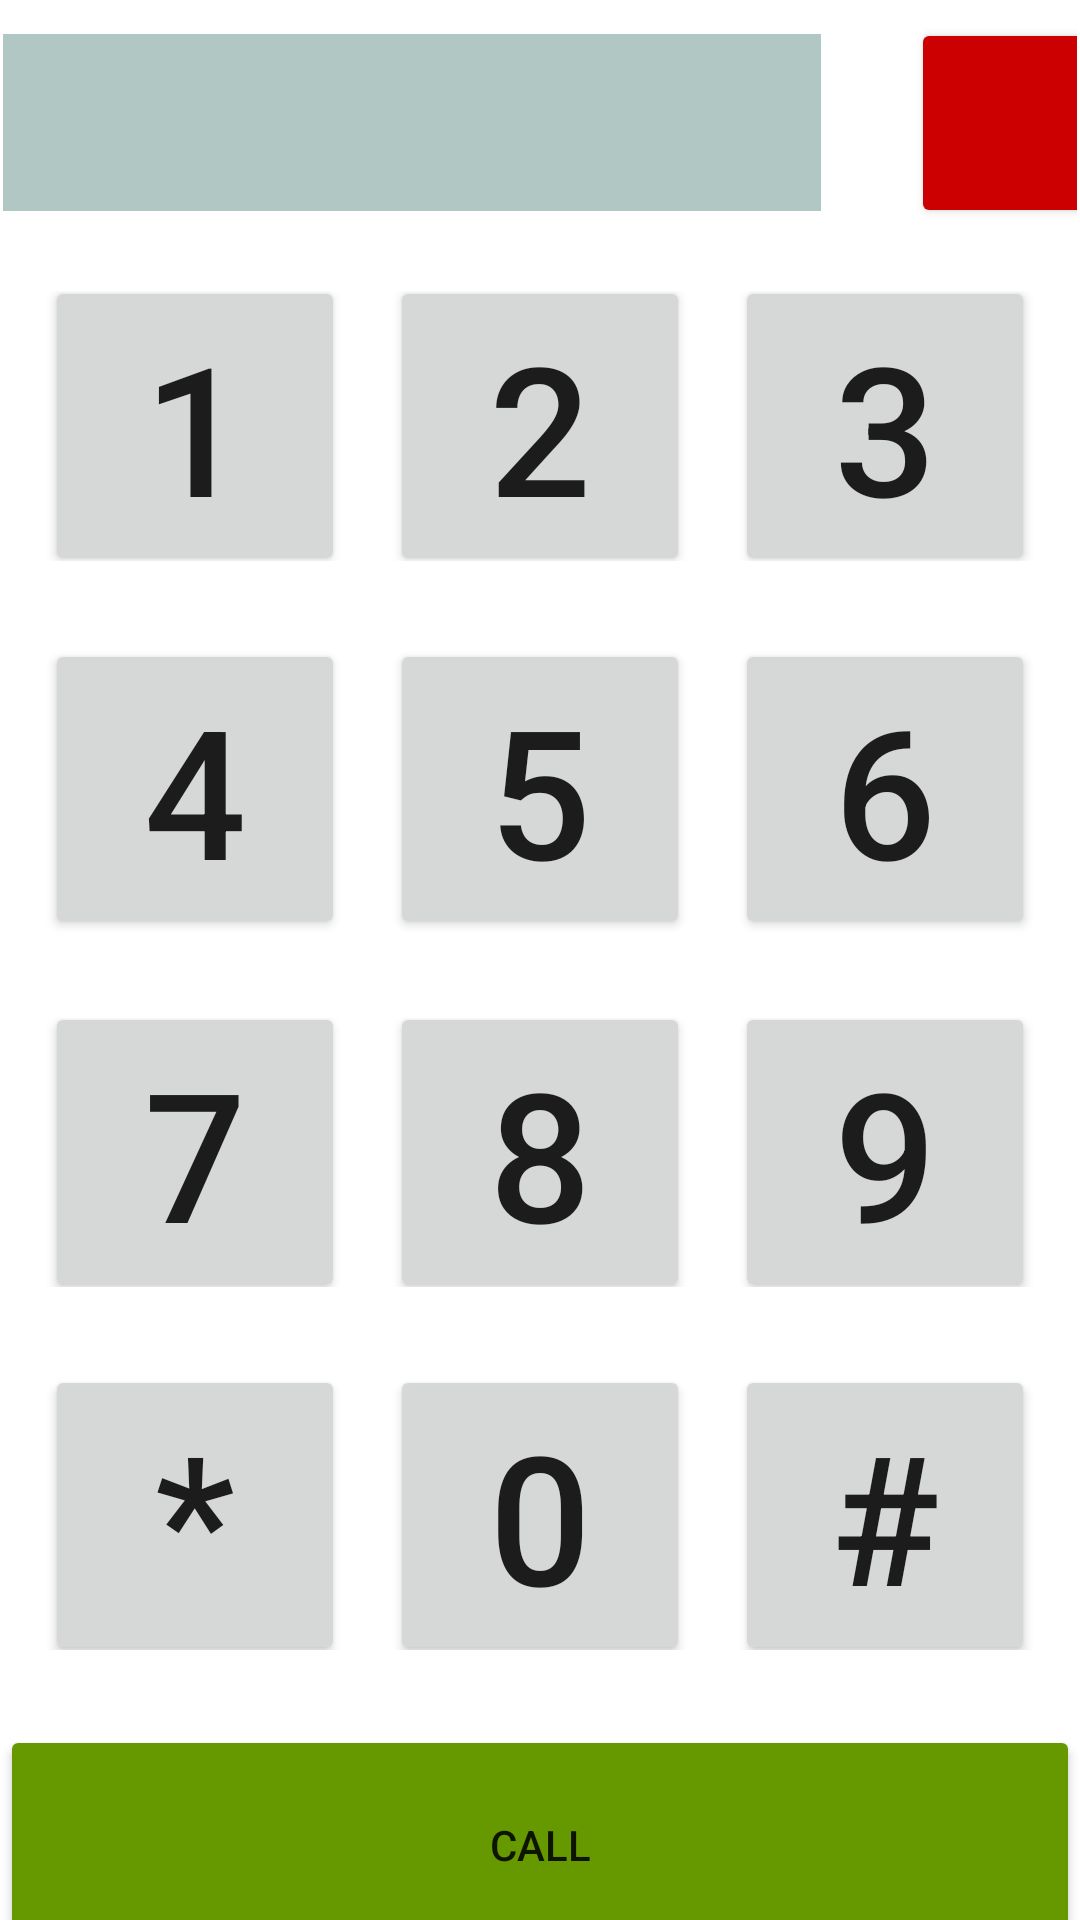

Write the Android layout XML for this screen, with the resource values it uses.
<!-- AndroidManifest.xml: application theme Theme.AndroidLauncherProject -->
<!-- res/layout/activity_dial.xml -->
<?xml version="1.0" encoding="utf-8"?>
<androidx.constraintlayout.widget.ConstraintLayout xmlns:android="http://schemas.android.com/apk/res/android"
    xmlns:app="http://schemas.android.com/apk/res-auto"
    xmlns:tools="http://schemas.android.com/tools"
    android:layout_width="match_parent"
    android:layout_height="match_parent"
    tools:context=".DialActivity">

    <LinearLayout
        android:id="@+id/linearLayout"
        android:layout_width="match_parent"
        android:layout_height="80dp"
        android:layout_marginTop="1dp"
        android:gravity="center"
        android:orientation="horizontal"
        android:padding="1dp"
        app:layout_constraintTop_toTopOf="parent">

        <TextView
            android:id="@+id/phoneInp"
            android:layout_width="285dp"
            android:layout_height="59dp"
            android:layout_marginRight="30dp"
            android:background="#B1C7C3"
            android:textAlignment="center"
            android:textAppearance="@style/TextAppearance.AppCompat.Large"
            android:textSize="43sp"
            android:textStyle="bold" />

        <Button
            android:id="@+id/backBtn"
            android:layout_width="68dp"
            android:layout_height="70dp"
            android:backgroundTint="@android:color/holo_red_dark"
            android:onClick="deleteChar"
            android:textSize="50sp"
            app:icon="@android:drawable/ic_input_delete"
            app:iconSize="50dp"
            app:iconTint="#FFFFFF" />

    </LinearLayout>

    <LinearLayout
        android:id="@+id/linearLayout2"
        android:layout_width="match_parent"
        android:layout_height="120dp"
        android:layout_marginTop="1dp"
        android:gravity="center"
        android:orientation="horizontal"
        android:padding="15dp"
        app:layout_constraintTop_toBottomOf="@+id/linearLayout"
        tools:layout_editor_absoluteX="0dp">


        <Button
            android:id="@+id/btn1"
            android:layout_width="100dp"
            android:layout_height="100dp"
            android:onClick="clicktest"
            android:text="1"
            android:textSize="60sp" />

        <Button
            android:id="@+id/btn2"
            android:layout_width="100dp"
            android:layout_height="100dp"
            android:layout_marginHorizontal="15dp"
            android:onClick="clicktest"
            android:text="2"
            android:textSize="60sp" />

        <Button
            android:id="@+id/btn3"
            android:layout_width="100dp"
            android:layout_height="100dp"
            android:onClick="clicktest"
            android:text="3"
            android:textSize="60sp" />

    </LinearLayout>

    <LinearLayout
        android:id="@+id/linearLayout3"
        android:layout_width="match_parent"
        android:layout_height="120dp"
        android:layout_marginTop="1dp"
        android:gravity="center"
        android:orientation="horizontal"
        android:padding="5dp"
        app:layout_constraintTop_toBottomOf="@+id/linearLayout2"
        tools:layout_editor_absoluteX="0dp">

        <Button
            android:id="@+id/btn5"
            android:layout_width="100dp"
            android:layout_height="100dp"
            android:onClick="clicktest"
            android:text="4"
            android:textSize="60sp" />

        <Button
            android:id="@+id/btn6"
            android:layout_width="100dp"
            android:layout_height="100dp"
            android:layout_marginHorizontal="15dp"
            android:onClick="clicktest"
            android:text="5"
            android:textSize="60sp" />

        <Button
            android:id="@+id/btn7"
            android:layout_width="100dp"
            android:layout_height="100dp"
            android:onClick="clicktest"
            android:text="6"
            android:textSize="60sp" />
    </LinearLayout>

    <LinearLayout
        android:id="@+id/linearLayout4"
        android:layout_width="match_parent"
        android:layout_height="120dp"
        android:layout_marginTop="1dp"
        android:gravity="center"
        android:orientation="horizontal"
        android:padding="15dp"
        app:layout_constraintTop_toBottomOf="@+id/linearLayout3"
        tools:layout_editor_absoluteX="0dp">

        <Button
            android:id="@+id/btn11"
            android:layout_width="100dp"
            android:layout_height="100dp"
            android:onClick="clicktest"
            android:text="7"
            android:textSize="60sp" />

        <Button
            android:id="@+id/btn12"
            android:layout_width="100dp"
            android:layout_height="100dp"
            android:layout_marginHorizontal="15dp"
            android:onClick="clicktest"
            android:text="8"
            android:textSize="60sp" />

        <Button
            android:id="@+id/btn13"
            android:layout_width="100dp"
            android:layout_height="100dp"
            android:onClick="clicktest"
            android:text="9"
            android:textSize="60sp" />
    </LinearLayout>

    <LinearLayout
        android:id="@+id/linearLayout5"
        android:layout_width="match_parent"
        android:layout_height="120dp"
        android:layout_marginTop="1dp"
        android:gravity="center"
        android:orientation="horizontal"
        android:padding="15dp"
        app:layout_constraintTop_toBottomOf="@+id/linearLayout4"
        tools:layout_editor_absoluteX="0dp">

        <Button
            android:id="@+id/btn8"
            android:layout_width="100dp"
            android:layout_height="100dp"
            android:onClick="clicktest"
            android:text="*"
            android:textSize="60sp" />

        <Button
            android:id="@+id/btn9"
            android:layout_width="100dp"
            android:layout_height="100dp"
            android:layout_marginHorizontal="15dp"
            android:onClick="clicktest"
            android:text="0"
            android:textSize="60sp" />

        <Button
            android:id="@+id/btn10"
            android:layout_width="100dp"
            android:layout_height="100dp"
            android:onClick="clicktest"
            android:text="#"
            android:textSize="60sp" />
    </LinearLayout>

    <LinearLayout
        android:layout_width="match_parent"
        android:layout_height="80dp"
        android:layout_marginTop="10dp"
        android:gravity="center_horizontal"
        android:orientation="horizontal"
        app:layout_constraintTop_toBottomOf="@+id/linearLayout5"
        tools:layout_editor_absoluteX="0dp">

        <Button
            android:id="@+id/button2"
            android:layout_width="match_parent"
            android:layout_height="match_parent"
            android:backgroundTint="@android:color/holo_green_dark"
            android:text="CALL"
            android:onClick="makeCAll"/>
    </LinearLayout>


</androidx.constraintlayout.widget.ConstraintLayout>
<!-- resources referenced by this layout -->
<resources>
  <style name="Theme.AndroidLauncherProject" parent="Theme.MaterialComponents.DayNight.DarkActionBar">
          
          <item name="colorPrimary">@color/purple_500</item>
          <item name="colorPrimaryVariant">@color/purple_700</item>
          <item name="colorOnPrimary">@color/white</item>
          
          <item name="colorSecondary">@color/teal_200</item>
          <item name="colorSecondaryVariant">@color/teal_700</item>
          <item name="colorOnSecondary">@color/black</item>
          
          <item name="android:statusBarColor">?attr/colorPrimaryVariant</item>
          
      </style>
  <color name="purple_500">#6900FF</color>
  <color name="purple_700">#FF3700B3</color>
  <color name="white">#FFFFFFFF</color>
  <color name="teal_200">#FF03DAC5</color>
  <color name="teal_700">#FF018786</color>
  <color name="black">#FF000000</color>
</resources>
